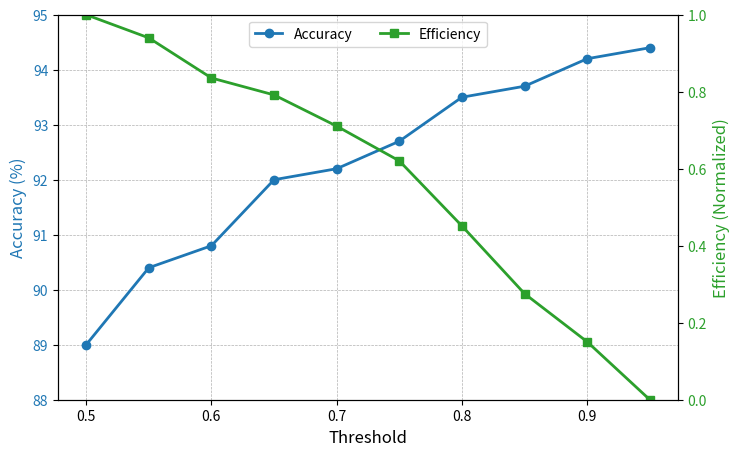

Write Python code to recreate this figure. (Note: this script raises an exception after producing the figure.)
import os
import matplotlib.pyplot as plt

if __name__ == '__main__':
    # Dataset selection: "weibo" or "twitter"
    dataset = 'weibo'

    # Thresholds for system switching
    thresholds = [0.5, 0.55, 0.6, 0.65, 0.7, 0.75, 0.8, 0.85, 0.9, 0.95]

    # Accuracy (%) and inference time (ms) corresponding to each threshold
    accuracy = [89.0, 90.4, 90.8, 92.0, 92.2, 92.7, 93.5, 93.7, 94.2, 94.4]
    inference_time = [264, 290, 335, 354, 389, 428, 501, 577, 631, 696]

    # Twitter
    # dataset='twitter'
    # thresholds = [0.5, 0.55, 0.6, 0.65, 0.7, 0.75, 0.8, 0.85, 0.9, 0.95]
    # accuracy = [89.6, 90.5, 91.2, 91.7, 92.5, 93.0, 93.3, 93.7, 94.5, 95.0]
    # inference_time = [264, 290, 335, 354, 389, 428, 501, 577, 631, 696]

    # Compute efficiency as normalized inverse of inference time
    min_time = min(inference_time)
    max_time = max(inference_time)
    efficiency = [(max_time - t) / (max_time - min_time) for t in inference_time]

    # Create figure and axis
    fig, ax1 = plt.subplots(figsize=(8, 5))

    # Plot Accuracy on left Y-axis
    color_acc = 'tab:blue'
    ax1.set_xlabel('Threshold', fontsize=12)
    ax1.set_ylabel('Accuracy (%)', color=color_acc, fontsize=12)
    l1 = ax1.plot(thresholds, accuracy, color=color_acc, marker='o', linewidth=2, label='Accuracy')
    ax1.tick_params(axis='y', labelcolor=color_acc)
    ax1.set_ylim(88, 95)
    ax1.grid(True, linestyle='--', linewidth=0.5)

    # Plot Efficiency on right Y-axis
    ax2 = ax1.twinx()
    color_eff = 'tab:green'
    ax2.set_ylabel('Efficiency (Normalized)', color=color_eff, fontsize=12)
    l2 = ax2.plot(thresholds, efficiency, color=color_eff, marker='s', linewidth=2, label='Efficiency')
    ax2.tick_params(axis='y', labelcolor=color_eff)
    ax2.set_ylim(0, 1)

    # Combine legends
    lines = l1 + l2
    labels = [line.get_label() for line in lines]
    ax1.legend(lines, labels, loc='upper center', ncol=2, fontsize=10)

    # Save and show plot
    output_dir = "../outputs"
    os.makedirs(output_dir, exist_ok=True)
    output_path = os.path.join(output_dir, f"{dataset}_threshold_vs_accuracy_time.png")
    plt.tight_layout()
    fig.savefig(output_path, dpi=300)
    print(f"Saved threshold vs. accuracy/efficiency plot to: {output_path}")
    plt.show()